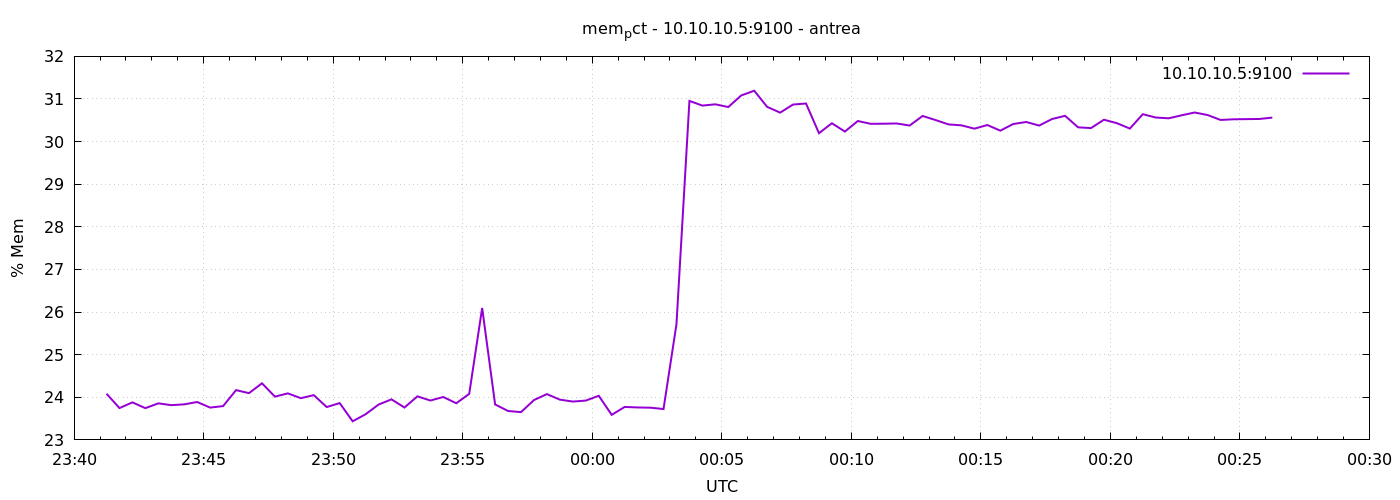

The data file committed next to this chart (first rows):
1777160475	24.083711140703944
1777160505	23.75
1777160535	23.88
1777160565	23.75
1777160595	23.86
1777160625	23.82
1777160655	23.83
1777160685	23.89
1777160715	23.76
1777160745	23.79
1777160775	24.17
1777160805	24.1
1777160835	24.33
1777160865	24.02
1777160895	24.09
1777160925	23.98
1777160955	24.05
1777160985	23.77
1777161015	23.86
1777161045	23.44
1777161075	23.6
1777161105	23.83
1777161135	23.95
1777161165	23.76
1777161195	24.02
1777161225	23.92
1777161255	24.01
1777161285	23.86
1777161315	24.08
1777161345	26.1
1777161375	23.83
1777161405	23.68
1777161435	23.65
1777161465	23.94
1777161495	24.07
1777161525	23.94
1777161555	23.9
1777161585	23.92
1777161615	24.04
1777161645	23.59
1777161675	23.77
1777161705	23.76
1777161735	23.76
1777161765	23.72
1777161795	25.72
1777161825	30.96
1777161855	30.85
1777161885	30.87
1777161915	30.81
1777161945	31.08
1777161975	31.19
1777162005	30.82
1777162035	30.68
1777162065	30.87
1777162095	30.89
1777162125	30.2
1777162155	30.43
1777162185	30.24
1777162215	30.48
1777162245	30.42
1777162275	30.42
... 30 more rows
